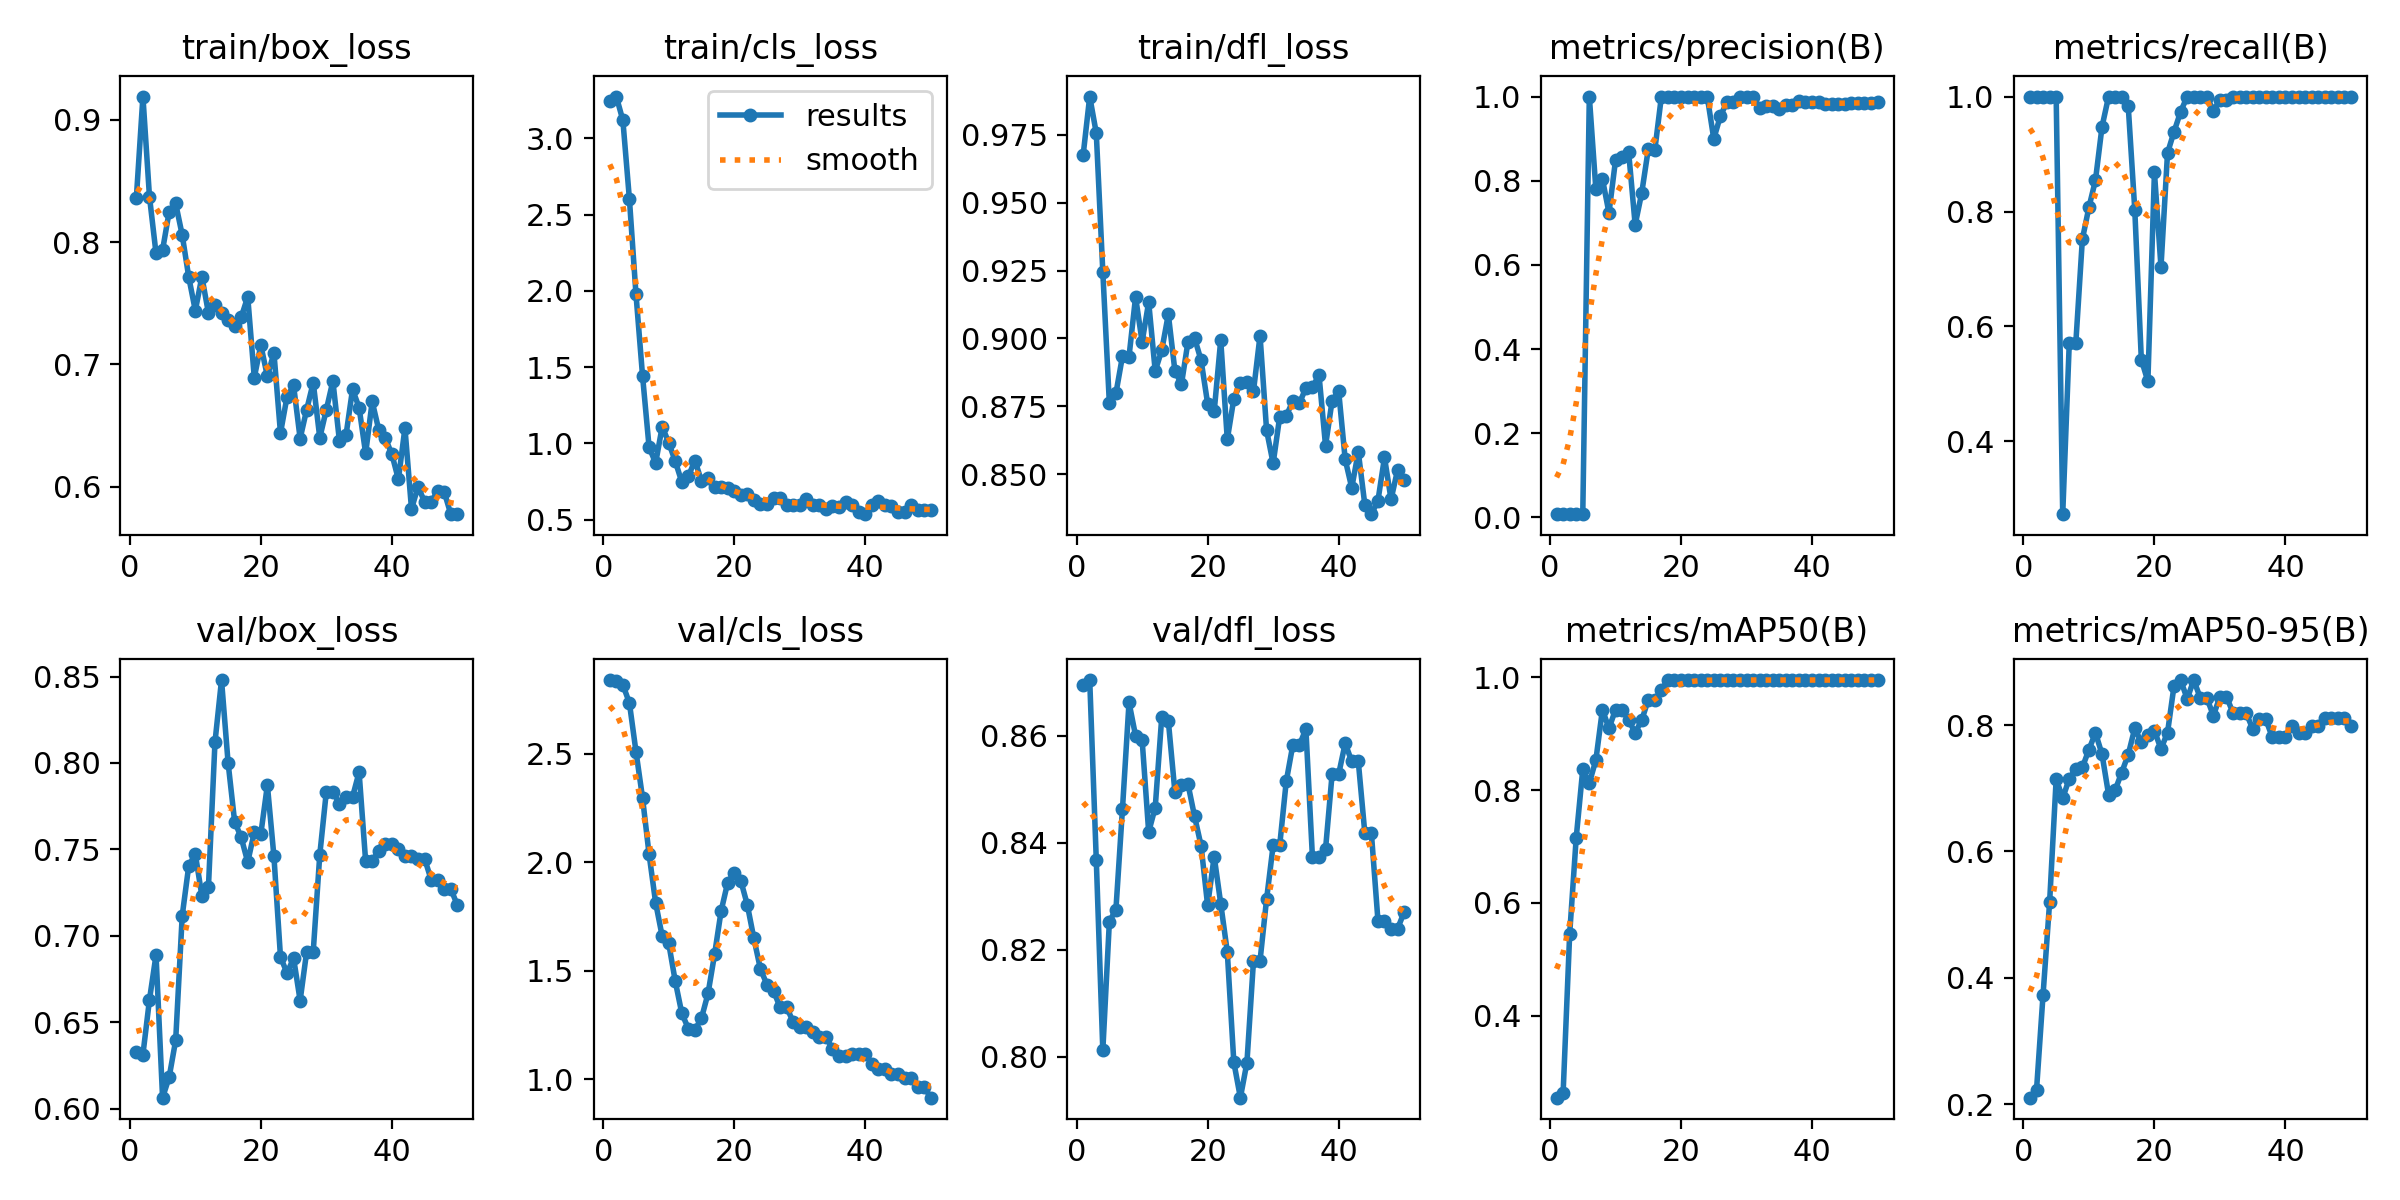

Data behind this chart, as committed beside it:
epoch, time, train/box_loss, train/cls_loss, train/dfl_loss, metrics/precision(B), metrics/recall(B), metrics/mAP50(B), metrics/mAP50-95(B), val/box_loss, val/cls_loss, val/dfl_loss, lr/pg0, lr/pg1, lr/pg2
1, 0.9856, 0.8363, 3.243, 0.9676, 0.00778, 1, 0.2546, 0.2101, 0.633, 2.84, 0.8694, 2e-05, 2e-05, 2e-05
2, 1.479, 0.9189, 3.274, 0.9891, 0.00778, 1, 0.2628, 0.2224, 0.6313, 2.838, 0.8704, 5.8812e-05, 5.8812e-05, 5.8812e-05
3, 1.938, 0.8371, 3.118, 0.9757, 0.00778, 1, 0.5448, 0.3733, 0.663, 2.818, 0.8368, 9.604e-05, 9.604e-05, 9.604e-05
4, 2.467, 0.7908, 2.601, 0.9245, 0.00778, 1, 0.7157, 0.5197, 0.6888, 2.734, 0.8012, 0.0001317, 0.0001317, 0.0001317
5, 2.998, 0.7935, 1.978, 0.8761, 0.00778, 1, 0.8367, 0.7145, 0.6063, 2.51, 0.8253, 0.0001657, 0.0001657, 0.0001657
6, 3.521, 0.8245, 1.444, 0.8798, 1, 0.2735, 0.8123, 0.6843, 0.6181, 2.298, 0.8275, 0.0001982, 0.0001982, 0.0001982
7, 4.034, 0.8315, 0.9753, 0.8935, 0.7795, 0.5714, 0.8532, 0.7152, 0.6395, 2.037, 0.8463, 0.0002291, 0.0002291, 0.0002291
8, 4.636, 0.8057, 0.8699, 0.8933, 0.8042, 0.5714, 0.9425, 0.7308, 0.7116, 1.814, 0.8662, 0.0002584, 0.0002584, 0.0002584
9, 5.131, 0.7712, 1.109, 0.9153, 0.7237, 0.7518, 0.9094, 0.7329, 0.7406, 1.659, 0.86, 0.0002861, 0.0002861, 0.0002861
10, 5.62, 0.744, 1.004, 0.8988, 0.8488, 0.8073, 0.9425, 0.7611, 0.7473, 1.626, 0.8592, 0.0003123, 0.0003123, 0.0003123
11, 6.131, 0.7716, 0.8815, 0.9134, 0.8567, 0.8546, 0.9425, 0.7877, 0.7231, 1.451, 0.842, 0.0003368, 0.0003368, 0.0003368
12, 6.638, 0.7421, 0.7458, 0.888, 0.8684, 0.9475, 0.9237, 0.7538, 0.728, 1.303, 0.8466, 0.0003598, 0.0003598, 0.0003598
13, 7.134, 0.7482, 0.7844, 0.8957, 0.6953, 1, 0.9017, 0.69, 0.812, 1.233, 0.8636, 0.0003812, 0.0003812, 0.0003812
14, 7.625, 0.7417, 0.8868, 0.9089, 0.7711, 1, 0.9239, 0.6969, 0.848, 1.227, 0.8628, 0.000401, 0.000401, 0.000401
15, 8.137, 0.7364, 0.752, 0.8882, 0.8749, 0.9995, 0.96, 0.7249, 0.8002, 1.281, 0.8496, 0.0004192, 0.0004192, 0.0004192
16, 8.638, 0.731, 0.775, 0.8831, 0.8729, 0.9834, 0.96, 0.7531, 0.7661, 1.395, 0.8508, 0.0004359, 0.0004359, 0.0004359
17, 9.195, 0.7385, 0.7113, 0.8988, 1, 0.8032, 0.9775, 0.7949, 0.757, 1.575, 0.851, 0.0004509, 0.0004509, 0.0004509
18, 9.699, 0.7552, 0.714, 0.9002, 1, 0.5425, 0.995, 0.7726, 0.7427, 1.776, 0.845, 0.0004644, 0.0004644, 0.0004644
19, 10.2, 0.6892, 0.7053, 0.892, 1, 0.5044, 0.995, 0.784, 0.7599, 1.906, 0.8395, 0.0004763, 0.0004763, 0.0004763
20, 10.7, 0.7156, 0.6883, 0.876, 1, 0.8683, 0.995, 0.7911, 0.759, 1.951, 0.8283, 0.0004866, 0.0004866, 0.0004866
21, 11.18, 0.6902, 0.6583, 0.8731, 1, 0.7036, 0.995, 0.7621, 0.7872, 1.915, 0.8374, 0.0004953, 0.0004953, 0.0004953
22, 11.66, 0.7094, 0.6664, 0.8994, 1, 0.9019, 0.995, 0.7881, 0.7459, 1.804, 0.8286, 0.0005024, 0.0005024, 0.0005024
23, 12.16, 0.6438, 0.6277, 0.8628, 1, 0.939, 0.995, 0.8625, 0.6877, 1.649, 0.8196, 0.000508, 0.000508, 0.000508
24, 12.66, 0.6736, 0.6046, 0.8778, 1, 0.9736, 0.995, 0.8711, 0.6784, 1.508, 0.799, 0.0005119, 0.0005119, 0.0005119
25, 13.17, 0.6827, 0.6, 0.8835, 0.8994, 1, 0.995, 0.8416, 0.687, 1.436, 0.7923, 0.0005143, 0.0005143, 0.0005143
26, 13.66, 0.6394, 0.6395, 0.8839, 0.9534, 1, 0.995, 0.8712, 0.6625, 1.408, 0.7989, 0.0005151, 0.0005151, 0.0005151
27, 14.22, 0.6631, 0.6402, 0.8806, 0.9866, 1, 0.995, 0.8429, 0.6909, 1.331, 0.8179, 0.0005143, 0.0005143, 0.0005143
28, 14.69, 0.6851, 0.5974, 0.9011, 0.9866, 1, 0.995, 0.8429, 0.6909, 1.331, 0.8179, 0.0005119, 0.0005119, 0.0005119
29, 15.18, 0.64, 0.5979, 0.8662, 1, 0.9753, 0.995, 0.8148, 0.747, 1.265, 0.8295, 0.000508, 0.000508, 0.000508
30, 15.68, 0.663, 0.5979, 0.854, 1, 0.9942, 0.995, 0.8451, 0.7834, 1.239, 0.8395, 0.0005024, 0.0005024, 0.0005024
31, 16.17, 0.6864, 0.6357, 0.8711, 1, 0.9942, 0.995, 0.8451, 0.7834, 1.239, 0.8395, 0.0004953, 0.0004953, 0.0004953
32, 16.67, 0.6374, 0.597, 0.8715, 0.9724, 1, 0.995, 0.819, 0.7764, 1.217, 0.8515, 0.0004866, 0.0004866, 0.0004866
33, 17.15, 0.642, 0.5972, 0.8769, 0.9765, 1, 0.995, 0.819, 0.7804, 1.196, 0.8582, 0.0004763, 0.0004763, 0.0004763
34, 17.62, 0.6796, 0.5704, 0.8761, 0.9765, 1, 0.995, 0.819, 0.7804, 1.196, 0.8582, 0.0004644, 0.0004644, 0.0004644
35, 18.13, 0.6647, 0.5892, 0.8818, 0.9696, 1, 0.995, 0.794, 0.7947, 1.138, 0.8613, 0.000451, 0.000451, 0.000451
36, 18.63, 0.6273, 0.5798, 0.882, 0.9796, 1, 0.995, 0.8091, 0.7431, 1.106, 0.8373, 0.0004359, 0.0004359, 0.0004359
37, 19.17, 0.6697, 0.6135, 0.8866, 0.9796, 1, 0.995, 0.8091, 0.7431, 1.106, 0.8373, 0.0004193, 0.0004193, 0.0004193
38, 19.66, 0.6465, 0.5935, 0.8605, 0.9884, 1, 0.995, 0.7804, 0.7493, 1.114, 0.8388, 0.0004011, 0.0004011, 0.0004011
39, 20.15, 0.6397, 0.5493, 0.8771, 0.988, 1, 0.995, 0.7804, 0.7529, 1.118, 0.8528, 0.0003813, 0.0003813, 0.0003813
40, 20.63, 0.6266, 0.535, 0.8807, 0.988, 1, 0.995, 0.7804, 0.7529, 1.118, 0.8528, 0.0003599, 0.0003599, 0.0003599
41, 37.29, 0.606, 0.5966, 0.8555, 0.9863, 1, 0.995, 0.7984, 0.7503, 1.071, 0.8586, 0.000337, 0.000337, 0.000337
42, 37.82, 0.648, 0.6182, 0.845, 0.9817, 1, 0.995, 0.7869, 0.746, 1.046, 0.8552, 0.0003124, 0.0003124, 0.0003124
43, 38.29, 0.5818, 0.5985, 0.8582, 0.9817, 1, 0.995, 0.7869, 0.746, 1.046, 0.8552, 0.0002863, 0.0002863, 0.0002863
44, 38.78, 0.6001, 0.5879, 0.8387, 0.9827, 1, 0.995, 0.7979, 0.7447, 1.022, 0.8418, 0.0002586, 0.0002586, 0.0002586
45, 39.26, 0.5876, 0.552, 0.8353, 0.9827, 1, 0.995, 0.7979, 0.7447, 1.022, 0.8418, 0.0002293, 0.0002293, 0.0002293
46, 39.83, 0.5877, 0.548, 0.8403, 0.9856, 1, 0.995, 0.8115, 0.7324, 1.006, 0.8255, 0.0001984, 0.0001984, 0.0001984
47, 40.3, 0.5962, 0.5923, 0.8562, 0.9856, 1, 0.995, 0.8115, 0.7324, 1.006, 0.8255, 0.0001659, 0.0001659, 0.0001659
48, 40.79, 0.5957, 0.5656, 0.8407, 0.9856, 1, 0.995, 0.8115, 0.7271, 0.9642, 0.8239, 0.0001319, 0.0001319, 0.0001319
49, 41.26, 0.5776, 0.562, 0.8516, 0.9856, 1, 0.995, 0.8115, 0.7271, 0.9642, 0.8239, 9.6224e-05, 9.6224e-05, 9.6224e-05
50, 41.75, 0.5778, 0.5592, 0.848, 0.9861, 1, 0.995, 0.7988, 0.7178, 0.9147, 0.827, 5.9004e-05, 5.9004e-05, 5.9004e-05
